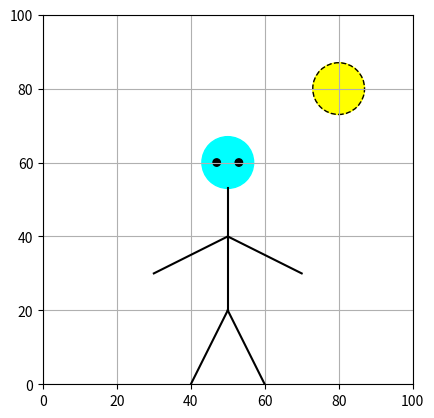

The script that saved this image:
import numpy as np
import matplotlib.pyplot as plt

# Define the x and y coordinates for the stick figure's body parts

body_x = [50, 50]
body_y = [53, 20]

left_arm_x = [30, 50]
left_arm_y = [30, 40]

right_arm_x = [50, 70]
right_arm_y = [40, 30]

left_leg_x = [50, 60]
left_leg_y = [20, 0]

right_leg_x = [40, 50]
right_leg_y = [0, 20]

# Plot the stick figure
plt.plot(body_x, body_y, 'k-')   # Body
plt.plot(left_arm_x, left_arm_y, 'k-')  # Left Arm
plt.plot(right_arm_x, right_arm_y, 'k-')  # Right Arm
plt.plot(left_leg_x, left_leg_y, 'k-')  # Left Leg
plt.plot(right_leg_x, right_leg_y, 'k-')  # Right Leg

# Define the coordinates for the stickman head
circle_center = (50, 60)
circle_radius = 7

sun_center = (80,80)
sun_radius = 7


# Plot the yellow circle
circle = plt.Circle(circle_center, circle_radius, color='aqua', fill=True)
sun = plt.Circle(sun_center, sun_radius, color='yellow', fill=True)
sun_border = plt.Circle(sun_center, sun_radius,fill=False, linestyle='dashed', edgecolor='black')
plt.gca().add_patch(circle)
plt.gca().add_patch(sun)
plt.gca().add_patch(sun_border)

# Define the coordinates for the eyes
left_eye_center = (47, 60)
right_eye_center = (53, 60)
eye_radius = 1

# Add the eyes
left_eye = plt.Circle(left_eye_center, eye_radius, color='black', fill=True)
right_eye = plt.Circle(right_eye_center, eye_radius, color='black', fill=True)
plt.gca().add_patch(left_eye)
plt.gca().add_patch(right_eye)
# Set axis limits and labels
plt.xlim(0, 100)
plt.ylim(0, 100)

# Show the plot
plt.grid(True)
plt.gca().set_aspect('equal', adjustable='box')
plt.show()
